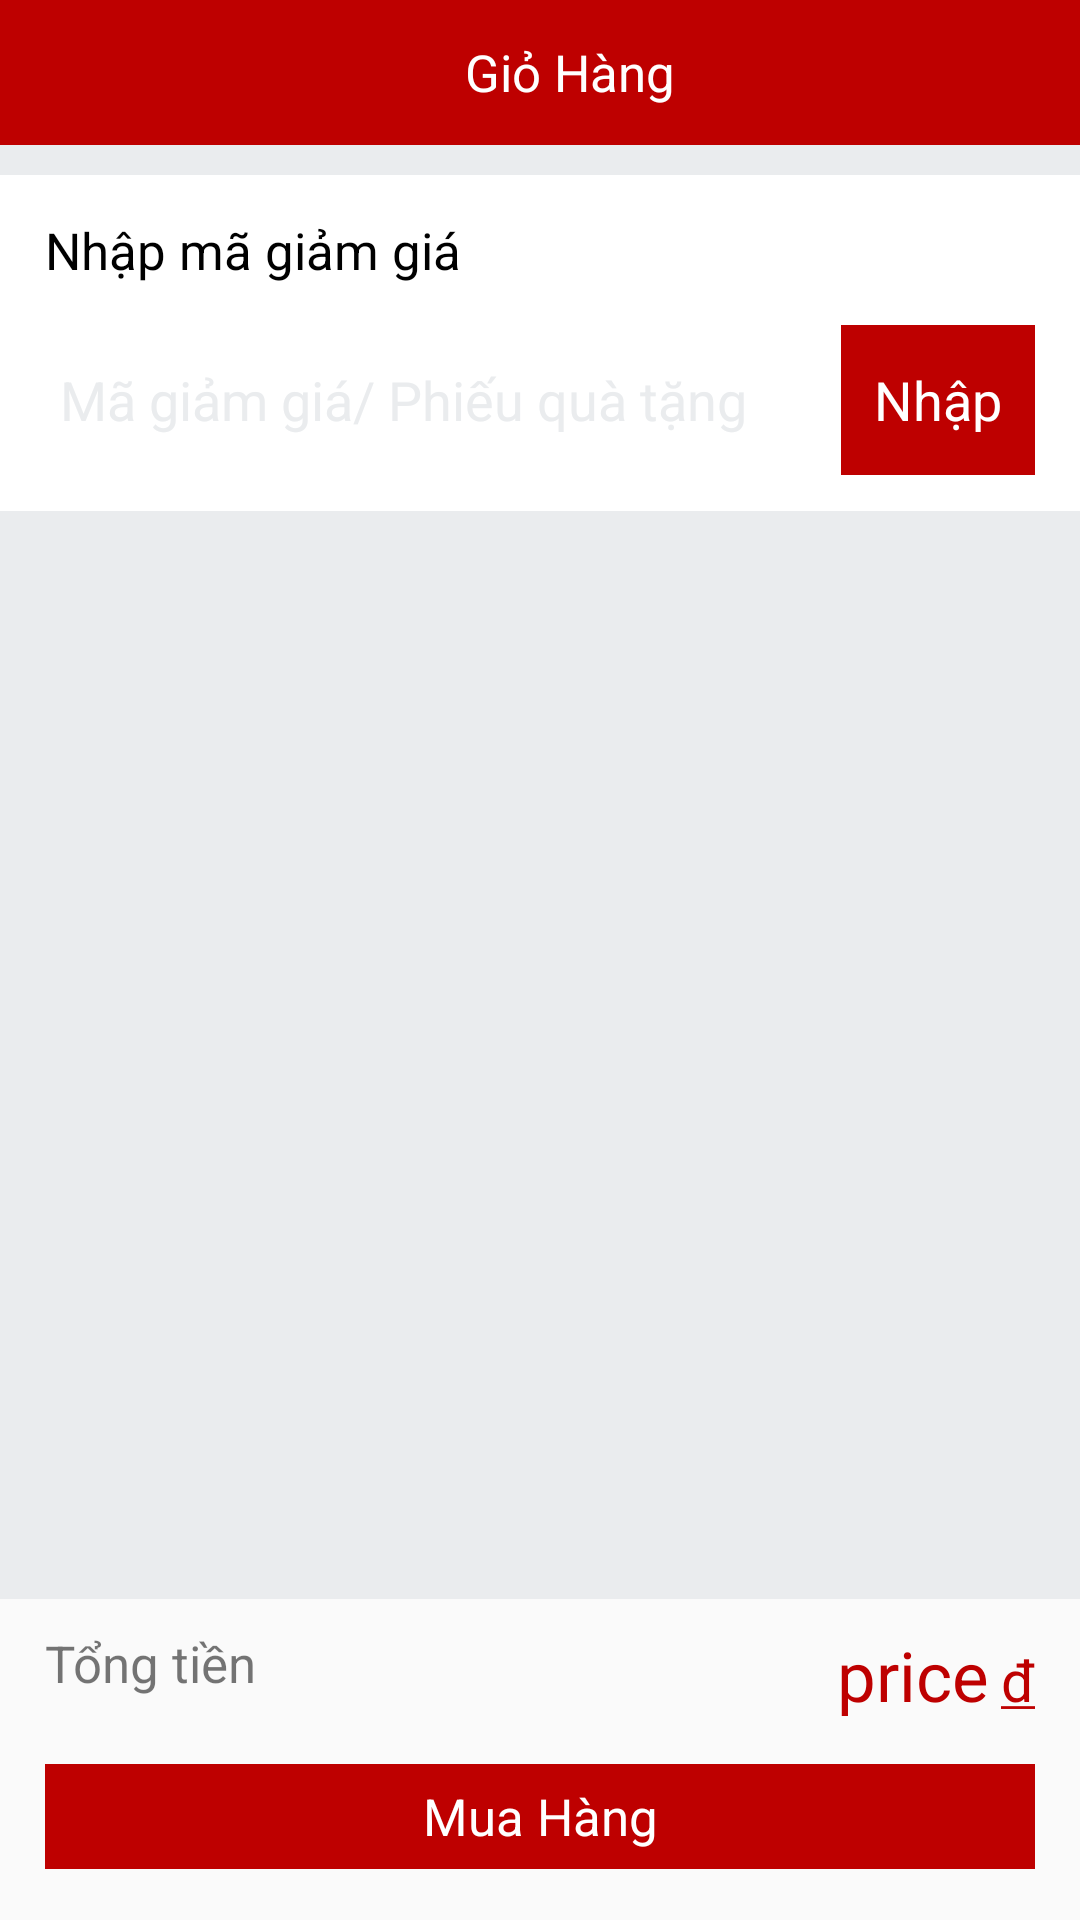

Android layout source for this screen:
<!-- AndroidManifest.xml: application theme AppTheme -->
<!-- res/layout/cart_pop_up.xml -->
<?xml version="1.0" encoding="utf-8"?>
<LinearLayout
    xmlns:android="http://schemas.android.com/apk/res/android" android:layout_width="match_parent"
    android:layout_height="match_parent"
    android:orientation="vertical">
    <LinearLayout
        android:layout_width="match_parent"
        android:layout_height="0dp"
        android:background="@color/colorMain"
        android:orientation="horizontal"
        android:layout_weight="0.4">
        <ImageView
            android:layout_width="12dp"
            android:layout_height="match_parent"
            android:onClick="close"
            android:layout_marginLeft="8dp"
            android:src="@drawable/close_cart"/>
        <TextView
            android:layout_width="match_parent"
            android:layout_height="match_parent"
            android:background="@color/colorMain"
            android:textColor="@color/colorWhite2"
            android:gravity="center"
            android:textSize="17dp"
            android:text="Giỏ Hàng"/>
    </LinearLayout>
    <ScrollView
        android:layout_width="match_parent"
        android:background="@color/colorMain2"
        android:fillViewport="true"
        android:layout_height="0dp"
        android:layout_weight="4">
        <LinearLayout
            android:layout_width="match_parent"
            android:background="@color/colorMain2"
            android:layout_height="match_parent"
            android:orientation="vertical">
            <LinearLayout
                android:layout_width="match_parent"
                android:background="@drawable/single_border"
                android:layout_height="wrap_content">
            <android.support.v7.widget.RecyclerView
                android:layout_width="match_parent"
                android:id="@+id/view"
                android:layout_height="match_parent">
            </android.support.v7.widget.RecyclerView>
            </LinearLayout>

            <LinearLayout
                android:layout_width="match_parent"
                android:orientation="vertical"
                android:background="@color/colorWhite2"
                android:layout_marginTop="10dp"
                android:layout_height="112dp">

                <TextView
                    android:layout_width="match_parent"
                    android:textColor="@color/colorBlack"
                    android:gravity="center_vertical"
                    android:text="Nhập mã giảm giá"
                    android:paddingLeft="15dp"
                    android:textSize="17dp"
                    android:layout_height="50dp" />
                <LinearLayout
                    android:layout_width="match_parent"
                    android:orientation="horizontal"
                    android:layout_marginLeft="15dp"
                    android:layout_marginRight="15dp"
                    android:layout_height="57dp">
                    <EditText
                        android:layout_width="0dp"
                        android:background="@drawable/single_border"
                        android:layout_height="50dp"
                        android:layout_weight="4"
                        android:textColorHint="@color/colorMain2"
                        android:paddingLeft="5dp"
                        android:hint="Mã giảm giá/ Phiếu quà tặng"
                        android:textSize="18dp"
                        />
                    <TextView
                        android:layout_marginLeft="7dp"
                        android:layout_width="0dp"
                        android:layout_weight="1"
                        android:layout_height="50dp"
                        android:background="@color/colorMain"
                        android:gravity="center"
                        android:textColor="@color/colorWhite2"
                        android:textSize="18dp"
                        android:text="Nhập"/>
                </LinearLayout>
            </LinearLayout>
        </LinearLayout>
    </ScrollView>
    <LinearLayout
        android:layout_width="match_parent"
        android:layout_marginLeft="15dp"
        android:orientation="vertical"
        android:layout_marginTop="10dp"
        android:layout_marginRight="15dp"
        android:layout_height="0dp"
        android:layout_weight="0.8">
        <LinearLayout
            android:layout_width="match_parent"
            android:orientation="horizontal"
            android:layout_height="wrap_content">
            <TextView
                android:layout_width="0dp"
                android:textSize="17dp"
                android:layout_height="match_parent"
                android:text="Tổng tiền"
                android:layout_weight="3"
                />
            <LinearLayout
                android:layout_width="0dp"
                android:orientation="horizontal"
                android:gravity="end"
                android:layout_weight="2"
                android:layout_height="45dp">
                <TextView
                    android:layout_width="wrap_content"
                    android:layout_height="match_parent"
                    android:textSize="23dp"
                    android:textColor="@color/colorMain"
                    android:id="@+id/total"
                    android:text="price"/>
                <TextView
                    android:layout_marginLeft="4dp"
                    android:layout_width="wrap_content"
                    android:inputType="text"
                    android:textSize="19dp"
                    android:textColor="@color/colorMain"
                    android:layout_height="30dp"
                    android:text="@string/vnd"/>
            </LinearLayout>
        </LinearLayout>
        <TextView
            android:background="@color/colorMain"
            android:gravity="center"
            android:id="@+id/buy"
            android:textSize="17dp"
            android:layout_width="match_parent"
            android:layout_height="35dp"
            android:textColor="@color/colorWhite2"
            android:text="Mua Hàng"/>
    </LinearLayout>
</LinearLayout>
<!-- resources referenced by this layout -->
<resources>
  <color name="colorBlack">#000000</color>
  <color name="colorMain">#BE0000</color>
  <color name="colorMain2">#EAECEE</color>
  <color name="colorWhite2">#FFFFFF</color>
  <string name="vnd"><u>đ</u></string>
  <style name="AppTheme" parent="Theme.AppCompat.Light.DarkActionBar">
          
          <item name="colorPrimary">@color/colorPrimary</item>
          <item name="colorPrimaryDark">@color/colorPrimaryDark</item>
          <item name="colorAccent">@color/colorAccent</item>
      </style>
  <color name="colorPrimary">#3F51B5</color>
  <color name="colorPrimaryDark">#303F9F</color>
  <color name="colorAccent">#FF4081</color>
</resources>
